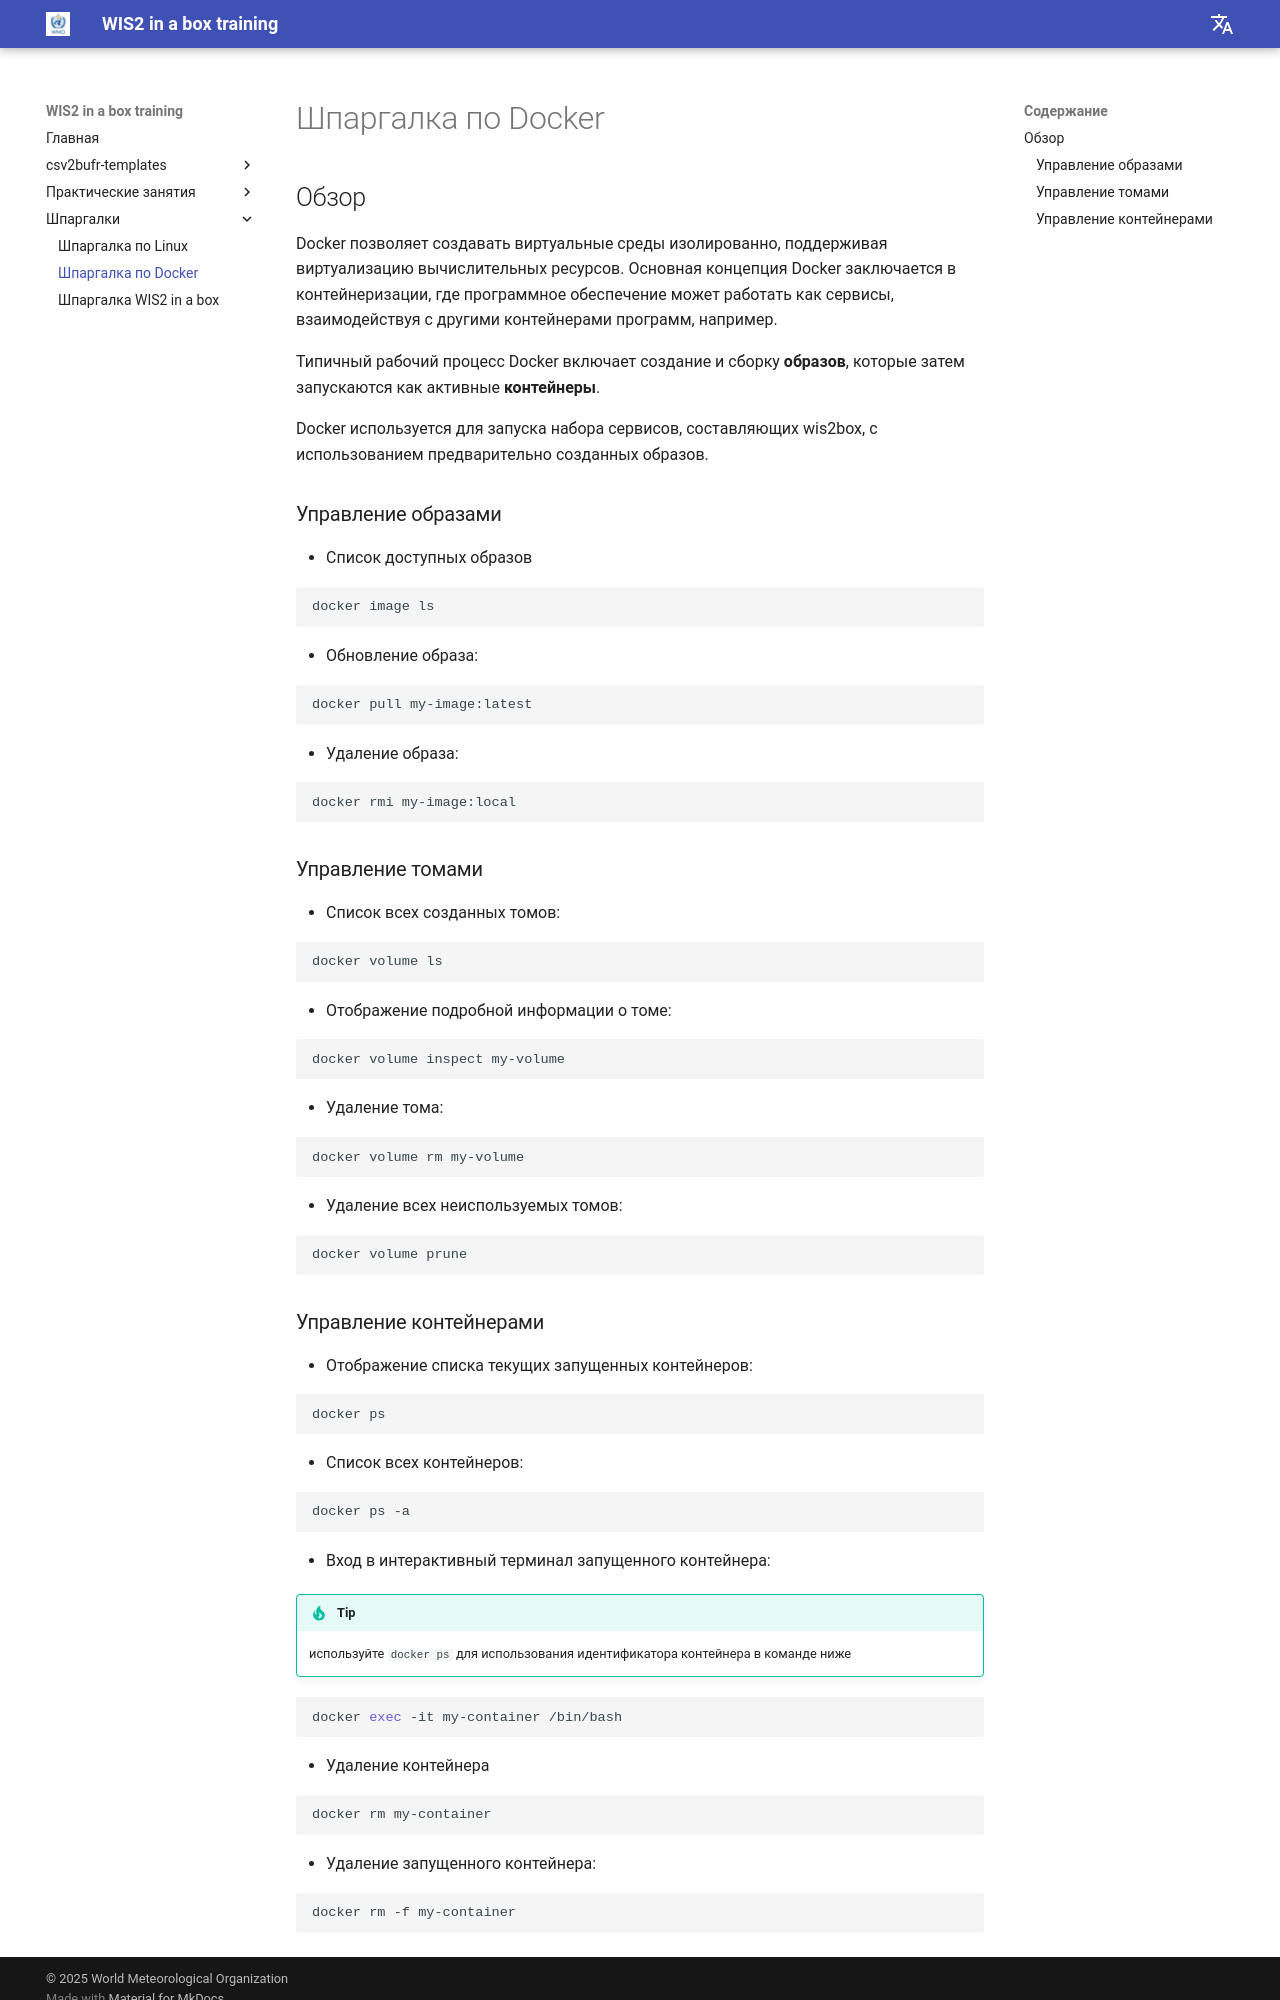

repository: wmo-im/wis2box-training · page: ru/cheatsheets/docker/index.html · generator: mkdocs

---
title: Шпаргалка по Docker
---

# Шпаргалка по Docker

## Обзор

Docker позволяет создавать виртуальные среды изолированно, поддерживая виртуализацию вычислительных ресурсов. Основная концепция Docker заключается в контейнеризации,
где программное обеспечение может работать как сервисы, взаимодействуя с другими контейнерами программ, например.

Типичный рабочий процесс Docker включает создание и сборку **образов**, которые затем запускаются как активные **контейнеры**.

Docker используется для запуска набора сервисов, составляющих wis2box, с использованием предварительно созданных образов.

### Управление образами

* Список доступных образов

```bash
docker image ls
```

* Обновление образа:

```bash
docker pull my-image:latest
```

* Удаление образа:

```bash
docker rmi my-image:local
```

### Управление томами

* Список всех созданных томов:

```bash
docker volume ls
```

* Отображение подробной информации о томе:

```bash
docker volume inspect my-volume
```

* Удаление тома:

```bash
docker volume rm my-volume
```

* Удаление всех неиспользуемых томов:

```bash
docker volume prune
```
